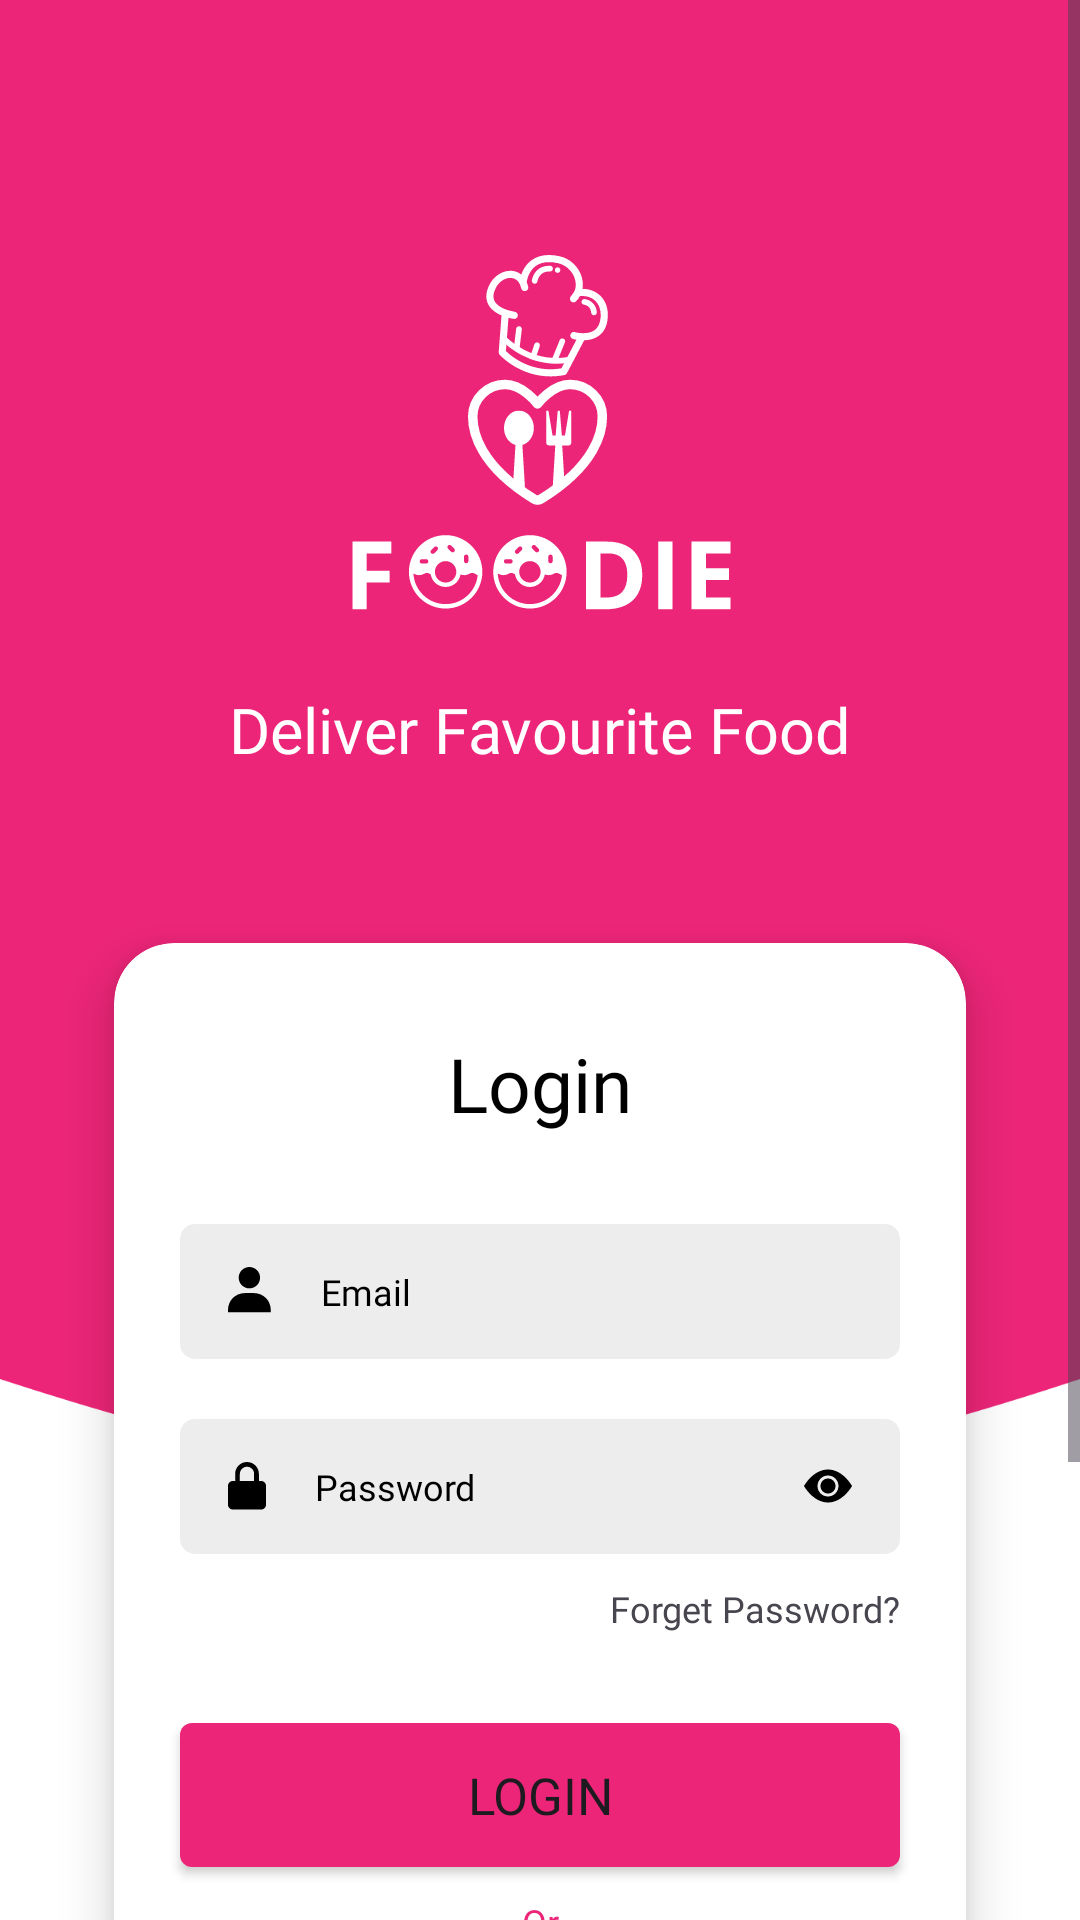

Produce the Android XML layout that renders to this screen, including the resource entries it uses.
<!-- AndroidManifest.xml: application theme Theme.Foodie -->
<!-- res/layout/fragment_login.xml -->
<?xml version="1.0" encoding="utf-8"?>
<ScrollView xmlns:android="http://schemas.android.com/apk/res/android"
    xmlns:app="http://schemas.android.com/apk/res-auto"
    xmlns:tools="http://schemas.android.com/tools"
    android:layout_width="match_parent"
    android:layout_height="match_parent"
    android:background="@drawable/auth_background"
    android:fillViewport="true">


    <androidx.constraintlayout.widget.ConstraintLayout
        android:layout_width="match_parent"
        android:layout_height="wrap_content"
        android:background="@drawable/auth_background">

        <ImageView
            android:id="@+id/imageView4"
            android:layout_width="wrap_content"
            android:layout_height="wrap_content"
            android:layout_marginTop="85dp"
            android:src="@drawable/white_logo"
            app:layout_constraintEnd_toEndOf="parent"
            app:layout_constraintHorizontal_bias="0.5"
            app:layout_constraintStart_toStartOf="parent"
            app:layout_constraintTop_toTopOf="parent" />

        <TextView
            android:id="@+id/textView6"
            android:layout_width="wrap_content"
            android:layout_height="wrap_content"
            android:layout_marginTop="16dp"
            android:fontFamily="@font/open_sans_semibold"
            android:text="Deliver Favourite Food"
            android:textColor="@color/white"
            android:textSize="21sp"
            app:layout_constraintEnd_toEndOf="parent"
            app:layout_constraintStart_toStartOf="parent"
            app:layout_constraintTop_toBottomOf="@+id/imageView4" />

        <androidx.cardview.widget.CardView
            android:id="@+id/cardView"
            android:layout_width="match_parent"
            android:layout_height="wrap_content"
            android:layout_marginStart="38dp"
            android:layout_marginTop="57dp"
            android:layout_marginEnd="38dp"
            app:cardCornerRadius="20dp"
            app:cardElevation="10dp"
            app:layout_constraintEnd_toEndOf="parent"
            app:layout_constraintStart_toStartOf="parent"
            app:layout_constraintTop_toBottomOf="@+id/textView6">

            <androidx.constraintlayout.widget.ConstraintLayout
                android:layout_width="match_parent"
                android:layout_height="match_parent">

                <TextView
                    android:id="@+id/textView7"
                    android:layout_width="wrap_content"
                    android:layout_height="wrap_content"
                    android:layout_marginTop="30dp"
                    android:fontFamily="@font/open_sans_bold"
                    android:text="Login"
                    android:textColor="@color/black"
                    android:textSize="25sp"
                    app:layout_constraintEnd_toEndOf="parent"
                    app:layout_constraintHorizontal_bias="0.5"
                    app:layout_constraintStart_toStartOf="parent"
                    app:layout_constraintTop_toTopOf="parent" />

                <EditText
                    android:id="@+id/login_email_txt"
                    android:layout_width="match_parent"
                    android:layout_height="45dp"
                    android:layout_marginStart="22dp"
                    android:layout_marginTop="30dp"
                    android:layout_marginEnd="22dp"
                    android:background="@drawable/app_custom_text_field"
                    android:drawableStart="@drawable/person_icon"
                    android:drawablePadding="16dp"
                    android:ems="10"
                    android:fontFamily="@font/open_sans"
                    android:hint="Email"
                    android:inputType="text"
                    android:paddingStart="16dp"
                    android:textColorHint="@color/black"
                    android:textSize="12sp"
                    app:layout_constraintEnd_toEndOf="parent"
                    app:layout_constraintStart_toStartOf="parent"
                    app:layout_constraintTop_toBottomOf="@+id/textView7" />

                <EditText
                    android:id="@+id/login_password_txt"
                    android:layout_width="0dp"
                    android:layout_height="45dp"
                    android:layout_marginTop="20dp"
                    android:background="@drawable/app_custom_text_field"
                    android:drawableStart="@drawable/password_icon"
                    android:drawableEnd="@drawable/eye_icon"
                    android:drawablePadding="16dp"
                    android:fontFamily="@font/open_sans"
                    android:hint="Password"
                    android:inputType="textPassword"
                    android:paddingStart="16dp"
                    android:paddingEnd="16dp"
                    android:textColorHint="@color/black"
                    android:textSize="12sp"
                    app:layout_constraintEnd_toEndOf="@+id/login_email_txt"
                    app:layout_constraintHorizontal_bias="0.5"
                    app:layout_constraintStart_toStartOf="@+id/login_email_txt"
                    app:layout_constraintTop_toBottomOf="@+id/login_email_txt" />

                <TextView
                    android:id="@+id/textView4"
                    android:layout_width="wrap_content"
                    android:layout_height="wrap_content"
                    android:layout_marginTop="10dp"
                    android:fontFamily="@font/open_sans"
                    android:text="Forget Password?"
                    android:textSize="12sp"
                    app:layout_constraintEnd_toEndOf="@id/login_password_txt"
                    app:layout_constraintTop_toBottomOf="@id/login_password_txt" />

                <Button
                    android:id="@+id/btn_login"
                    android:layout_width="0dp"
                    android:layout_height="wrap_content"
                    android:layout_marginTop="30dp"
                    android:background="@drawable/app_custom_button"
                    android:fontFamily="@font/open_sans"
                    android:text="Login"
                    android:textSize="17sp"
                    app:layout_constraintEnd_toEndOf="@id/login_password_txt"
                    app:layout_constraintStart_toStartOf="@id/login_password_txt"
                    app:layout_constraintTop_toBottomOf="@id/textView4" />


                <TextView
                    android:id="@+id/txt_guest"
                    android:layout_width="0dp"
                    android:layout_height="wrap_content"
                    android:layout_marginTop="8dp"
                    android:background="?attr/selectableItemBackground"
                    android:fontFamily="@font/open_sans_semibold"
                    android:gravity="center"
                    android:padding="10dp"
                    android:text="Continue as Guest"
                    android:textColor="@color/primary"
                    android:textSize="15sp"
                    app:layout_constraintEnd_toEndOf="@id/login_password_txt"
                    app:layout_constraintHorizontal_bias="0.0"
                    app:layout_constraintStart_toStartOf="@id/login_password_txt"
                    app:layout_constraintTop_toBottomOf="@+id/textView5" />

                <ProgressBar
                    android:id="@+id/login_progress"
                    android:layout_width="wrap_content"
                    android:layout_height="wrap_content"
                    android:indeterminateTint="@color/primary"
                    android:indeterminateTintMode="src_in"
                    android:visibility="gone"
                    app:layout_constraintEnd_toEndOf="@id/login_password_txt"
                    app:layout_constraintStart_toStartOf="@id/login_password_txt"
                    app:layout_constraintTop_toBottomOf="@id/textView4" />

                <TextView
                    android:id="@+id/textView5"
                    android:layout_width="wrap_content"
                    android:layout_height="wrap_content"
                    android:layout_marginTop="10dp"
                    android:fontFamily="@font/open_sans"
                    android:text="Or"
                    android:textColor="@color/primary"
                    android:textSize="12sp"
                    app:layout_constraintEnd_toEndOf="parent"
                    app:layout_constraintHorizontal_bias="0.5"
                    app:layout_constraintStart_toStartOf="parent"
                    app:layout_constraintTop_toBottomOf="@id/btn_login" />

                <LinearLayout
                    android:id="@+id/linearLayout"
                    android:layout_width="wrap_content"
                    android:layout_height="wrap_content"
                    android:layout_marginTop="8dp"
                    android:layout_marginBottom="16dp"
                    android:orientation="horizontal"
                    app:layout_constraintBottom_toBottomOf="parent"
                    app:layout_constraintEnd_toEndOf="parent"
                    app:layout_constraintStart_toStartOf="parent"
                    app:layout_constraintTop_toBottomOf="@+id/txt_guest">

                    <ImageView
                        android:id="@+id/google_btn"
                        android:layout_width="wrap_content"
                        android:layout_height="wrap_content"
                        app:srcCompat="@drawable/google_icon" />

                </LinearLayout>


            </androidx.constraintlayout.widget.ConstraintLayout>
        </androidx.cardview.widget.CardView>

        <TextView
            android:id="@+id/textView8"
            android:layout_width="wrap_content"
            android:layout_height="wrap_content"
            android:layout_marginTop="30dp"
            android:fontFamily="@font/open_sans_semibold"
            android:text="Don’t have an account?"
            android:textColor="@color/black"
            android:textSize="14sp"
            app:layout_constraintEnd_toEndOf="parent"
            app:layout_constraintStart_toStartOf="parent"
            app:layout_constraintTop_toBottomOf="@+id/cardView" />

        <TextView
            android:id="@+id/txt_register"
            android:layout_width="wrap_content"
            android:layout_height="wrap_content"
            android:layout_marginTop="10dp"
            android:layout_marginBottom="10dp"
            android:fontFamily="@font/open_sans_semibold"
            android:text="REGISTER"
            android:textColor="@color/primary"
            android:textSize="17sp"
            app:layout_constraintBottom_toBottomOf="parent"
            app:layout_constraintEnd_toEndOf="parent"
            app:layout_constraintHorizontal_bias="0.5"
            app:layout_constraintStart_toStartOf="parent"
            app:layout_constraintTop_toBottomOf="@+id/textView8" />

    </androidx.constraintlayout.widget.ConstraintLayout>
</ScrollView>
<!-- resources referenced by this layout -->
<resources>
  <color name="black">#FF000000</color>
  <color name="primary">#EC2578</color>
  <color name="white">#FFFFFFFF</color>
  <!-- drawable app_custom_button (drawable) -->
  <?xml version="1.0" encoding="utf-8"?>
  <shape xmlns:android="http://schemas.android.com/apk/res/android"
      android:shape="rectangle">
      <solid android:color="@color/primary"></solid>
      <corners android:radius="4dp"></corners>
  </shape>
  <!-- drawable app_custom_text_field (drawable) -->
  <?xml version="1.0" encoding="utf-8"?>
  <shape xmlns:android="http://schemas.android.com/apk/res/android"
      android:shape="rectangle">
      <solid android:color="@color/background_light"></solid>
      <corners android:radius="5dp"></corners>
  </shape>
  <!-- drawable eye_icon (drawable) -->
  <vector xmlns:android="http://schemas.android.com/apk/res/android"
      android:width="16dp"
      android:height="16dp"
      android:viewportWidth="16"
      android:viewportHeight="16">
      <path
          android:fillColor="#000000"
          android:pathData="M10.5,8C10.5,8.663 10.237,9.299 9.768,9.768C9.299,10.237 8.663,10.5 8,10.5C7.337,10.5 6.701,10.237 6.232,9.768C5.763,9.299 5.5,8.663 5.5,8C5.5,7.337 5.763,6.701 6.232,6.232C6.701,5.763 7.337,5.5 8,5.5C8.663,5.5 9.299,5.763 9.768,6.232C10.237,6.701 10.5,7.337 10.5,8Z" />
      <path
          android:fillColor="#000000"
          android:pathData="M0,8C0,8 3,2.5 8,2.5C13,2.5 16,8 16,8C16,8 13,13.5 8,13.5C3,13.5 0,8 0,8ZM8,11.5C8.928,11.5 9.818,11.131 10.475,10.475C11.131,9.818 11.5,8.928 11.5,8C11.5,7.072 11.131,6.181 10.475,5.525C9.818,4.869 8.928,4.5 8,4.5C7.072,4.5 6.181,4.869 5.525,5.525C4.869,6.181 4.5,7.072 4.5,8C4.5,8.928 4.869,9.818 5.525,10.475C6.181,11.131 7.072,11.5 8,11.5Z" />
  </vector>
  <!-- drawable password_icon (drawable) -->
  <vector xmlns:android="http://schemas.android.com/apk/res/android"
      android:width="13dp"
      android:height="16dp"
      android:viewportWidth="13"
      android:viewportHeight="16">
    <path
        android:pathData="M12.667,7.917C12.667,7.043 11.957,6.333 11.083,6.333H10.292V3.958C10.292,1.776 8.516,0 6.333,0C4.151,0 2.375,1.776 2.375,3.958V6.333H1.583C0.71,6.333 0,7.043 0,7.917V14.25C0,15.123 0.71,15.833 1.583,15.833H11.083C11.957,15.833 12.667,15.123 12.667,14.25V7.917ZM3.958,3.958C3.958,2.649 5.024,1.583 6.333,1.583C7.643,1.583 8.708,2.649 8.708,3.958V6.333H3.958V3.958Z"
        android:fillColor="#000000"/>
  </vector>
  <!-- drawable person_icon (drawable) -->
  <vector xmlns:android="http://schemas.android.com/apk/res/android"
      android:width="15dp"
      android:height="16dp"
      android:viewportWidth="15"
      android:viewportHeight="16">
      <path
          android:fillColor="#000000"
          android:pathData="M3.563,3.563C3.563,5.527 5.161,7.125 7.125,7.125C9.089,7.125 10.688,5.527 10.688,3.563C10.688,1.598 9.089,0 7.125,0C5.161,0 3.563,1.598 3.563,3.563ZM13.458,15.042H14.25V14.25C14.25,11.195 11.763,8.708 8.708,8.708H5.542C2.486,8.708 0,11.195 0,14.25V15.042H13.458Z" />
  </vector>
  <style name="Theme.Foodie" parent="Base.Theme.Foodie" />
  <color name="background_light">#EDEDED</color>
  <style name="Base.Theme.Foodie" parent="Theme.Material3.DayNight.NoActionBar">
          
           <item name="colorPrimary">@color/primary</item>
      </style>
</resources>
